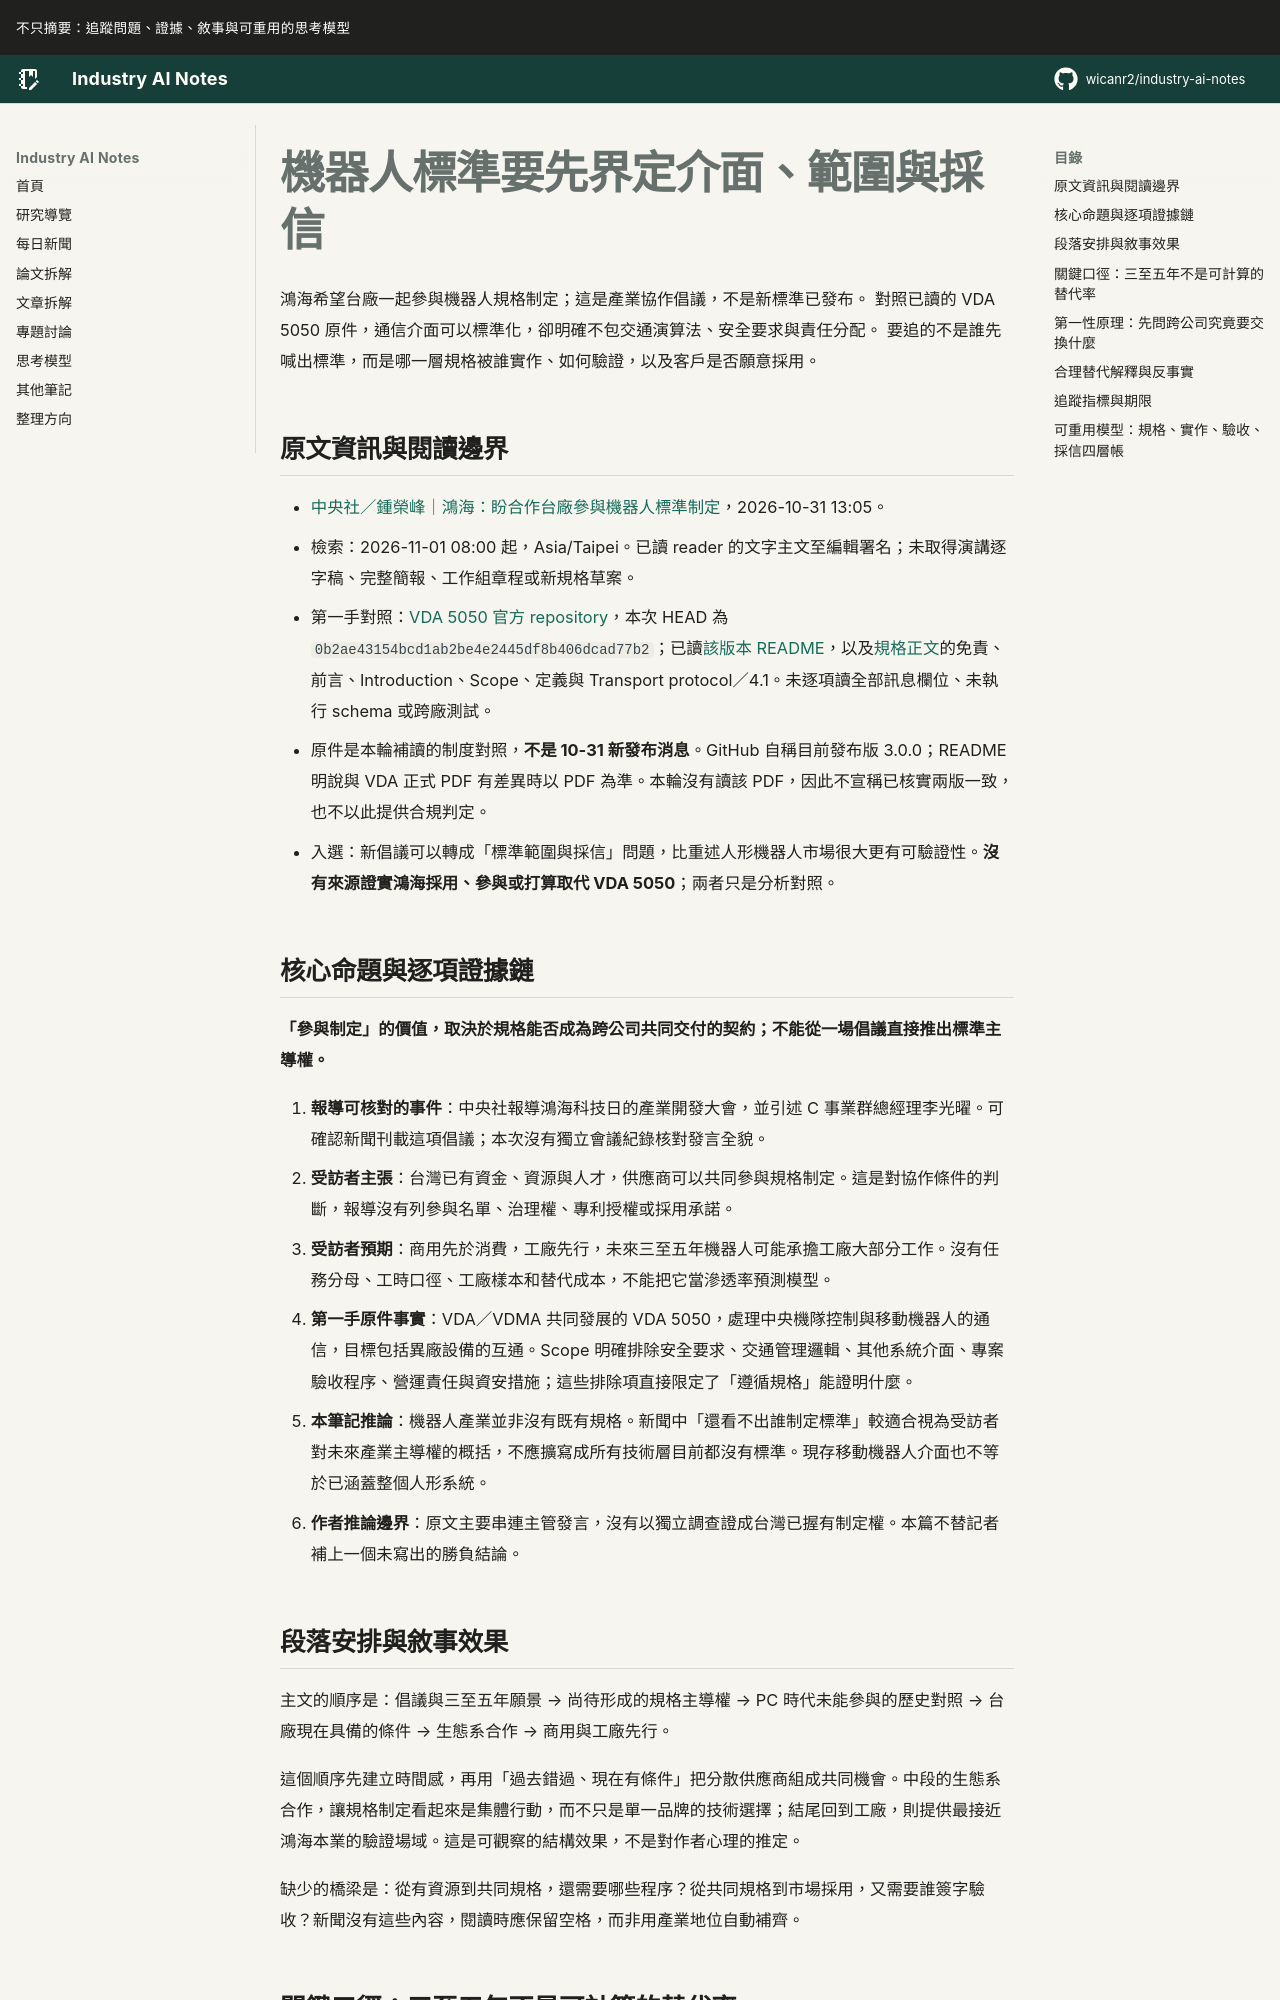

repository: wicanr2/industry-ai-notes · page: 新聞拆解/2026/2026-11-01/01-機器人標準要先界定介面範圍與採信/index.html · generator: mkdocs

# 機器人標準要先界定介面、範圍與採信

鴻海希望台廠一起參與機器人規格制定；這是產業協作倡議，不是新標準已發布。
對照已讀的 VDA 5050 原件，通信介面可以標準化，卻明確不包交通演算法、安全要求與責任分配。
要追的不是誰先喊出標準，而是哪一層規格被誰實作、如何驗證，以及客戶是否願意採用。

## 原文資訊與閱讀邊界

- [中央社／鍾榮峰｜鴻海：盼合作台廠參與機器人標準制定](https://www.cna.com.tw/news/afe/202610310087.aspx)，2026-10-31 13:05。
- 檢索：2026-11-01 08:00 起，Asia/Taipei。已讀 reader 的文字主文至編輯署名；未取得演講逐字稿、完整簡報、工作組章程或新規格草案。
- 第一手對照：[VDA 5050 官方 repository](https://github.com/VDA5050/VDA5050)，本次 HEAD 為 `0b2ae43154bcd1ab2be4e2445df8b406dcad77b2`；已讀[該版本 README](https://github.com/VDA5050/VDA5050/blob/0b2ae43154bcd1ab2be4e2445df8b406dcad77b2/README.md)，以及[規格正文](https://github.com/VDA5050/VDA5050/blob/0b2ae43154bcd1ab2be4e2445df8b406dcad77b2/VDA5050_EN.md)的免責、前言、Introduction、Scope、定義與 Transport protocol／4.1。未逐項讀全部訊息欄位、未執行 schema 或跨廠測試。
- 原件是本輪補讀的制度對照，**不是 10-31 新發布消息**。GitHub 自稱目前發布版 3.0.0；README 明說與 VDA 正式 PDF 有差異時以 PDF 為準。本輪沒有讀該 PDF，因此不宣稱已核實兩版一致，也不以此提供合規判定。
- 入選：新倡議可以轉成「標準範圍與採信」問題，比重述人形機器人市場很大更有可驗證性。**沒有來源證實鴻海採用、參與或打算取代 VDA 5050**；兩者只是分析對照。

## 核心命題與逐項證據鏈

**「參與制定」的價值，取決於規格能否成為跨公司共同交付的契約；不能從一場倡議直接推出標準主導權。**

1. **報導可核對的事件**：中央社報導鴻海科技日的產業開發大會，並引述 C 事業群總經理李光曜。可確認新聞刊載這項倡議；本次沒有獨立會議紀錄核對發言全貌。
2. **受訪者主張**：台灣已有資金、資源與人才，供應商可以共同參與規格制定。這是對協作條件的判斷，報導沒有列參與名單、治理權、專利授權或採用承諾。
3. **受訪者預期**：商用先於消費，工廠先行，未來三至五年機器人可能承擔工廠大部分工作。沒有任務分母、工時口徑、工廠樣本和替代成本，不能把它當滲透率預測模型。
4. **第一手原件事實**：VDA／VDMA 共同發展的 VDA 5050，處理中央機隊控制與移動機器人的通信，目標包括異廠設備的互通。Scope 明確排除安全要求、交通管理邏輯、其他系統介面、專案驗收程序、營運責任與資安措施；這些排除項直接限定了「遵循規格」能證明什麼。
5. **本筆記推論**：機器人產業並非沒有既有規格。新聞中「還看不出誰制定標準」較適合視為受訪者對未來產業主導權的概括，不應擴寫成所有技術層目前都沒有標準。現存移動機器人介面也不等於已涵蓋整個人形系統。
6. **作者推論邊界**：原文主要串連主管發言，沒有以獨立調查證成台灣已握有制定權。本篇不替記者補上一個未寫出的勝負結論。
